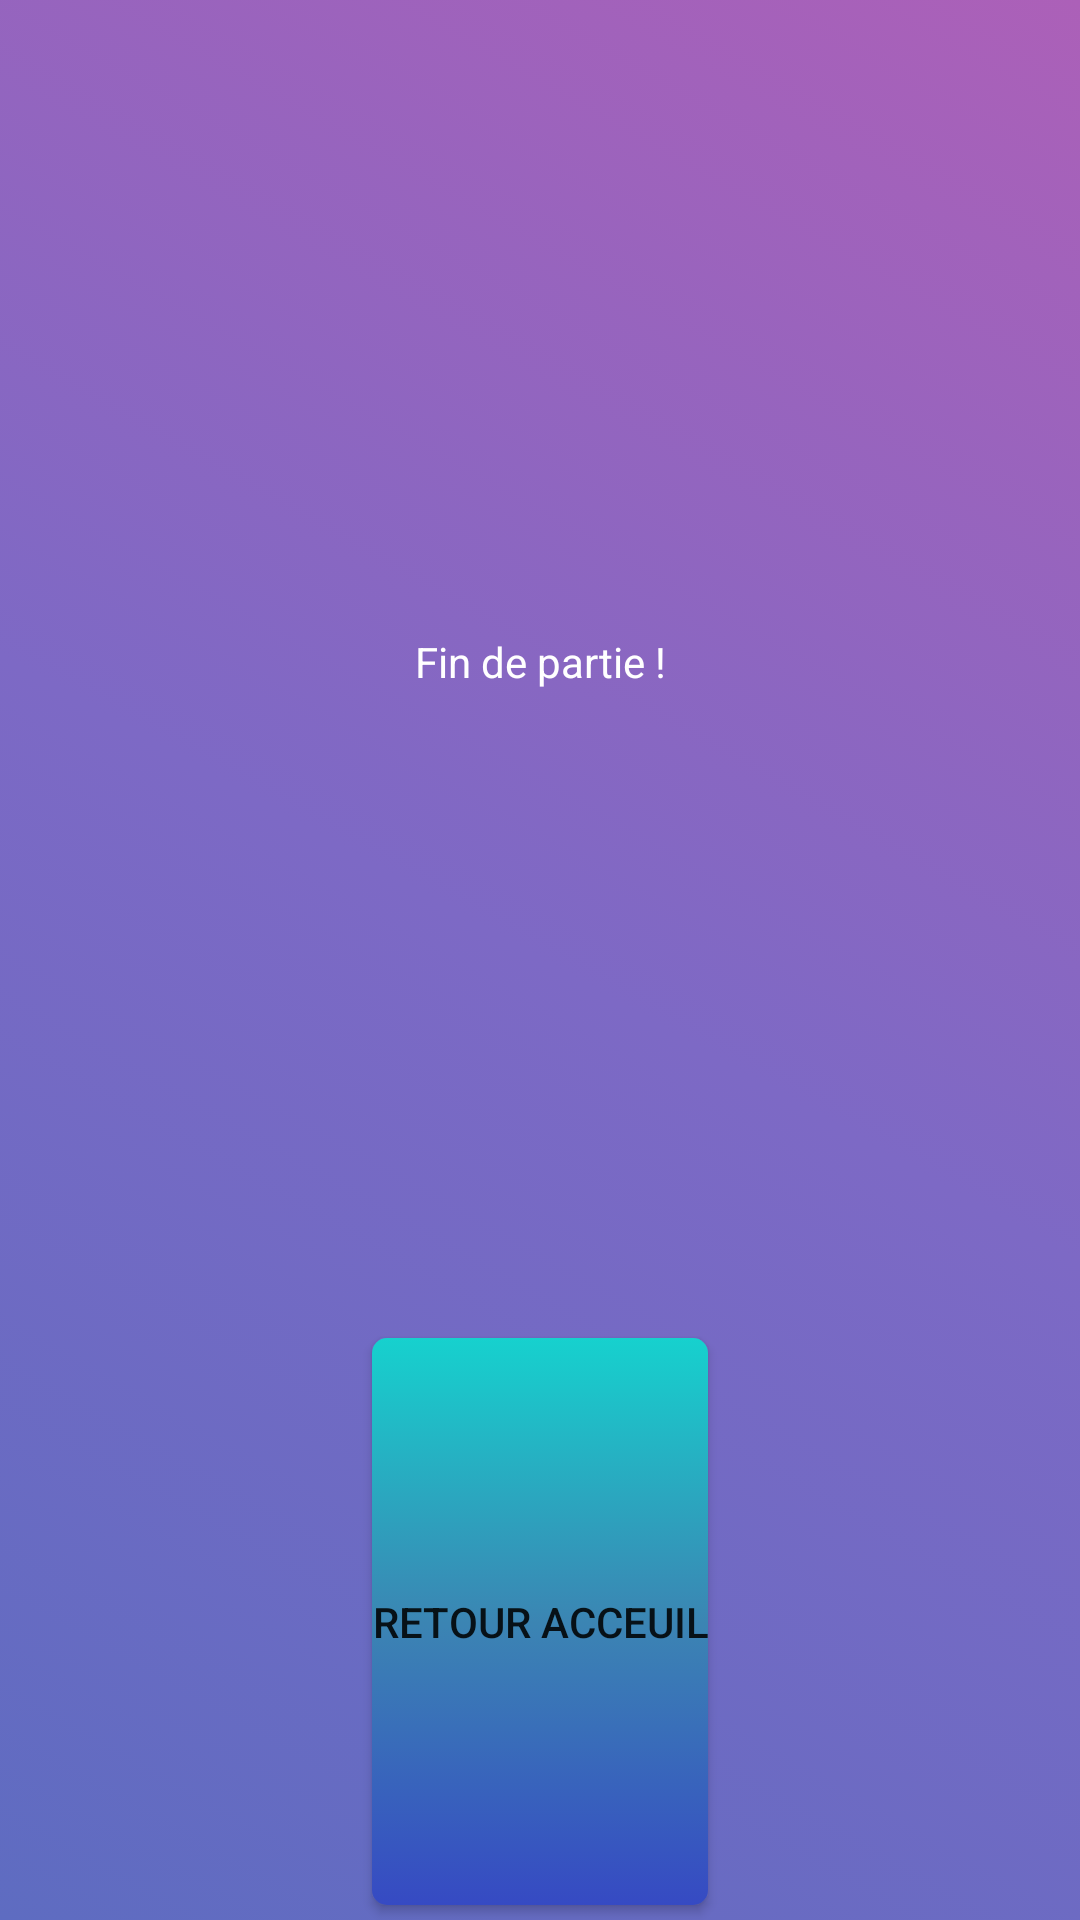

This screen was rendered from an Android layout file. Write that file and the resources it references.
<!-- AndroidManifest.xml: application theme AppTheme -->
<!-- res/layout/activity_end_party.xml -->
<?xml version="1.0" encoding="utf-8"?>

<LinearLayout xmlns:android="http://schemas.android.com/apk/res/android"
    xmlns:app="http://schemas.android.com/apk/res-auto"
    xmlns:tools="http://schemas.android.com/tools"
    android:layout_width="match_parent"
    android:layout_height="match_parent"
    tools:context=".EndParty"
    android:orientation="vertical"
    android:background="@drawable/background_gradiant">

    <TextView
        android:id="@+id/endName"
        android:layout_width="wrap_content"
        android:layout_height="wrap_content"
        android:text="Fin de partie !"
        android:layout_gravity="center"
        android:gravity="center"
        android:layout_weight="75"/>

    <Button
        android:id="@+id/endButton"
        android:layout_width="wrap_content"
        android:layout_height="wrap_content"
        android:layout_weight="25"
        android:text="Retour acceuil"
        android:layout_gravity="center"
        android:layout_margin="5dp"/>

</LinearLayout>
<!-- resources referenced by this layout -->
<resources>
  <!-- drawable background_gradiant (drawable) -->
  <?xml version="1.0" encoding="utf-8"?>
  
  <selector xmlns:android="http://schemas.android.com/apk/res/android">
      <item>
          <shape>
              <gradient
                  android:angle="45"
                  android:endColor="#AC60B8"
                  android:centerColor="#7D69C5"
                  android:startColor="#5E6CC1"/>
          </shape>
      </item>
  </selector>
  <style name="AppTheme" parent="Theme.AppCompat.Light.DarkActionBar">
          
          <item name="windowNoTitle">true</item>
          <item name="android:windowFullscreen">true</item>
          <item name="colorPrimary">@color/colorPrimary</item>
          <item name="colorPrimaryDark">@color/colorPrimaryDark</item>
          <item name="colorAccent">@color/colorAccent</item>
          <item name="buttonStyle">@style/ButtonStyle</item>
          <item name="android:textViewStyle">@style/TextViewColor</item>
      </style>
  <color name="colorPrimary">#6200EE</color>
  <color name="colorPrimaryDark">#3700B3</color>
  <color name="colorAccent">#03DAC5</color>
  <style name="ButtonStyle" parent="Widget.AppCompat.Button">
          <item name="android:background">@drawable/button_selector</item>
      </style>
  <style name="TextViewColor" parent="Widget.AppCompat.TextView">
          <item name="android:textColor">@android:color/white</item>
      </style>
  <!-- drawable button_selector (drawable) -->
  <?xml version="1.0" encoding="utf-8"?>
  
  <selector xmlns:android="http://schemas.android.com/apk/res/android">
      <item android:drawable="@drawable/button_gradiant_pressed"
          android:state_pressed="true"/>
      <item android:drawable="@drawable/button_gradiant_standart"/>
  </selector>
  <!-- drawable button_gradiant_pressed (drawable-v24) -->
  <?xml version="1.0" encoding="utf-8"?>
  
  <shape xmlns:android="http://schemas.android.com/apk/res/android"
      android:shape="rectangle">
  
      <corners android:radius="10dp"/>
      <gradient
          android:angle="90"
          android:endColor="#9A19B1"
          android:centerColor="#553BB3"
          android:startColor="#364AC3"/>
  </shape>
  <!-- drawable button_gradiant_standart (drawable) -->
  <?xml version="1.0" encoding="utf-8"?>
  
  <shape xmlns:android="http://schemas.android.com/apk/res/android"
      android:shape="rectangle">
  
      <corners android:radius="5dp"/>
      <gradient
          android:angle="90"
          android:endColor="#16D1CE"
          android:centerColor="#3B85B3"
          android:startColor="#364AC3"/>
  </shape>
</resources>
